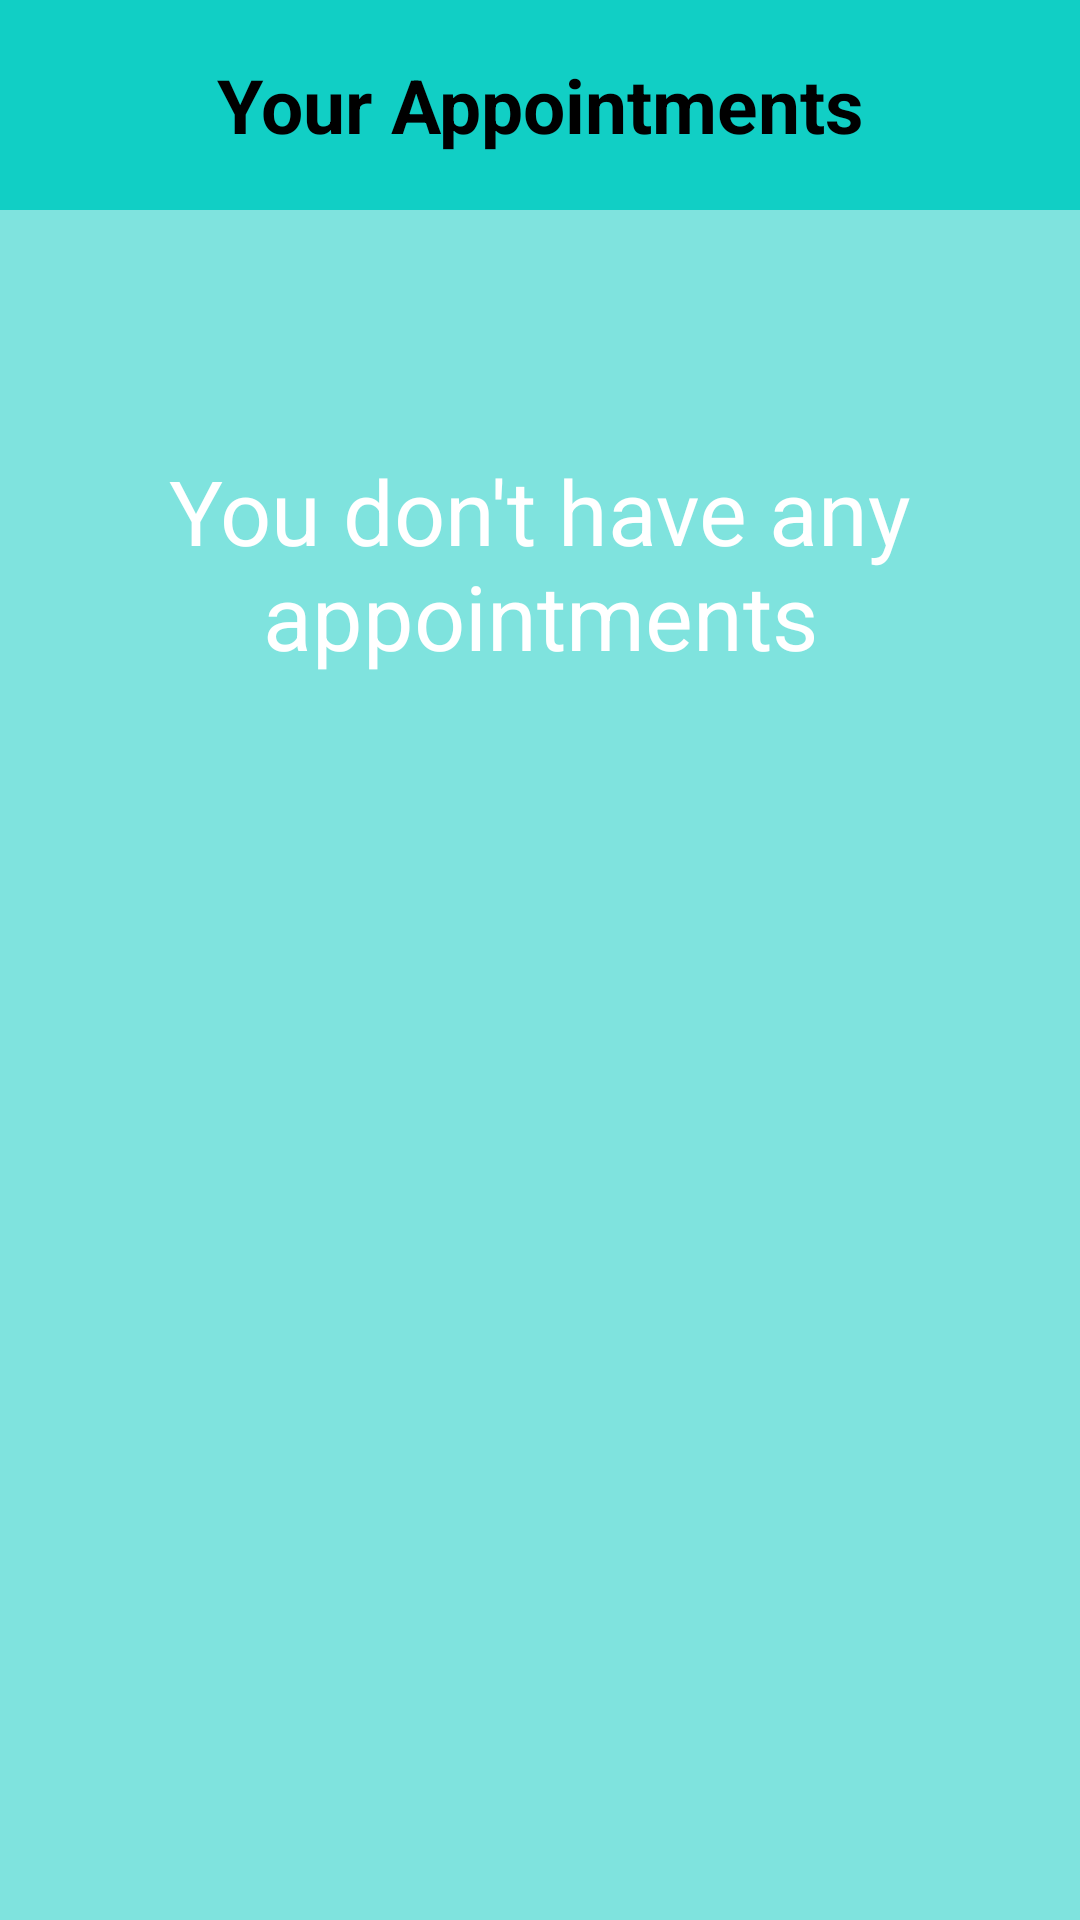

Reconstruct the res/layout file that produces this screen, plus the resources it refers to.
<!-- AndroidManifest.xml: application theme AppTheme -->
<!-- res/layout/fragment_appoint.xml -->
<?xml version="1.0" encoding="utf-8"?>
<LinearLayout xmlns:android="http://schemas.android.com/apk/res/android"
    xmlns:app="http://schemas.android.com/apk/res-auto"
    android:layout_width="match_parent"
    android:layout_height="match_parent"
    android:background="#8511CFC5">

    <LinearLayout
        android:layout_width="match_parent"
        android:layout_height="match_parent"
        android:orientation="vertical">

        <TextView
            android:layout_width="match_parent"
            android:layout_height="70dp"
            android:gravity="center"
            android:text="Your Appointments"
            android:textColor="#000000"
            android:background="#11cfc5"
            android:textSize="25sp"
            android:textStyle="bold" />

        <TextView
            android:id="@+id/noAppointment"
            android:layout_width="match_parent"
            android:layout_height="wrap_content"
            android:layout_gravity="center"
            android:padding="20dp"
            android:layout_marginTop="60dp"
            android:gravity="center"
            android:text="You don't have any appointments"
            android:textColor="#ffffff"
            android:textSize="30sp" />

        <androidx.cardview.widget.CardView
            android:id="@+id/AppointmentCard"
            android:layout_width="match_parent"
            android:layout_height="wrap_content"
            android:layout_marginTop="30dp"
            android:layout_marginBottom="7dp"
            android:layout_marginLeft="15dp"
            android:layout_marginRight="15dp"
            android:visibility="gone"
            app:cardCornerRadius="6dp">

            <RelativeLayout
                android:layout_width="match_parent"
                android:layout_height="match_parent"
                android:layout_margin="4dp">

                <de.hdodenhof.circleimageview.CircleImageView
                    android:id="@+id/imageView"
                    android:layout_width="100dp"
                    android:layout_height="100dp"
                    android:src="@drawable/dr_naresh" />

                <TextView
                    android:id="@+id/textView"
                    android:layout_width="wrap_content"
                    android:layout_height="wrap_content"
                    android:layout_alignParentTop="true"
                    android:layout_toEndOf="@+id/imageView"
                    android:layout_toRightOf="@+id/imageView"
                    android:text="Dr. Naresh Trehan"
                    android:textColor="@android:color/black"
                    android:textSize="20sp"
                    android:textStyle="bold" />

                <TextView
                    android:id="@+id/Time"
                    android:layout_width="wrap_content"
                    android:layout_height="wrap_content"
                    android:layout_below="@+id/textView"
                    android:layout_marginStart="8dp"
                    android:layout_marginLeft="8dp"
                    android:layout_toEndOf="@+id/imageView"
                    android:layout_toRightOf="@+id/imageView"
                    android:padding="5dp"
                    android:text="Time 08:00 AM - 10:00 AM"
                    android:textSize="15sp" />

                <TextView
                    android:id="@+id/Date"
                    android:layout_width="wrap_content"
                    android:layout_height="wrap_content"
                    android:layout_below="@+id/Time"
                    android:layout_marginStart="8dp"
                    android:layout_marginLeft="8dp"
                    android:layout_toEndOf="@+id/imageView"
                    android:layout_toRightOf="@+id/imageView"
                    android:padding="5dp"
                    android:text="Date 05-11-2020"
                    android:textSize="15sp" />

                <Button
                    android:id="@+id/cancel"
                    android:layout_width="wrap_content"
                    android:layout_height="wrap_content"
                    android:layout_below="@+id/imageView"
                    android:layout_alignParentRight="true"
                    android:layout_marginRight="30dp"
                    android:background="@drawable/button_bg_extras"
                    android:text="Cancel" />
                <TextView
                    android:layout_width="80dp"
                    android:layout_height="wrap_content"
                    android:text="Special Slot"
                    android:gravity="center"
                    android:layout_below="@id/imageView"
                    android:layout_marginTop="20dp"
                    android:layout_marginLeft="10dp"
                    android:textColor="#000000"
                    android:background="#11cfc5"/>
            </RelativeLayout>
        </androidx.cardview.widget.CardView>
    </LinearLayout>
</LinearLayout>
<!-- resources referenced by this layout -->
<resources>
  <!-- drawable button_bg_extras (drawable) -->
  <?xml version="1.0" encoding="utf-8"?>
  <ripple xmlns:android="http://schemas.android.com/apk/res/android"
      android:color="#CDDC39">
      <item android:id="@android:id/mask">
          <shape android:shape="rectangle">
              <solid android:color="#FFEB3B" />
              <corners android:radius="10dp" />
          </shape>
      </item>
  
      <item android:id="@android:id/background">
          <shape android:shape="rectangle">
              <gradient
                  android:angle="90"
                  android:endColor="#FFC107"
                  android:startColor="#FFEB3B"
                  android:type="linear" />
              <corners android:radius="10dp" />
          </shape>
      </item>
  </ripple>
  <!-- drawable dr_naresh: jpg bitmap (drawable, 50732 bytes) -->
  <style name="AppTheme" parent="Theme.AppCompat.Light.NoActionBar">
          
          <item name="colorPrimary">@color/colorPrimary</item>
          <item name="colorPrimaryDark">@color/colorPrimaryDark</item>
          <item name="colorAccent">@color/colorAccent</item>
          <item name="android:statusBarColor">#00000000</item>
      </style>
  <color name="colorPrimary">#6200EE</color>
  <color name="colorPrimaryDark">#3700B3</color>
  <color name="colorAccent">#03DAC5</color>
</resources>
